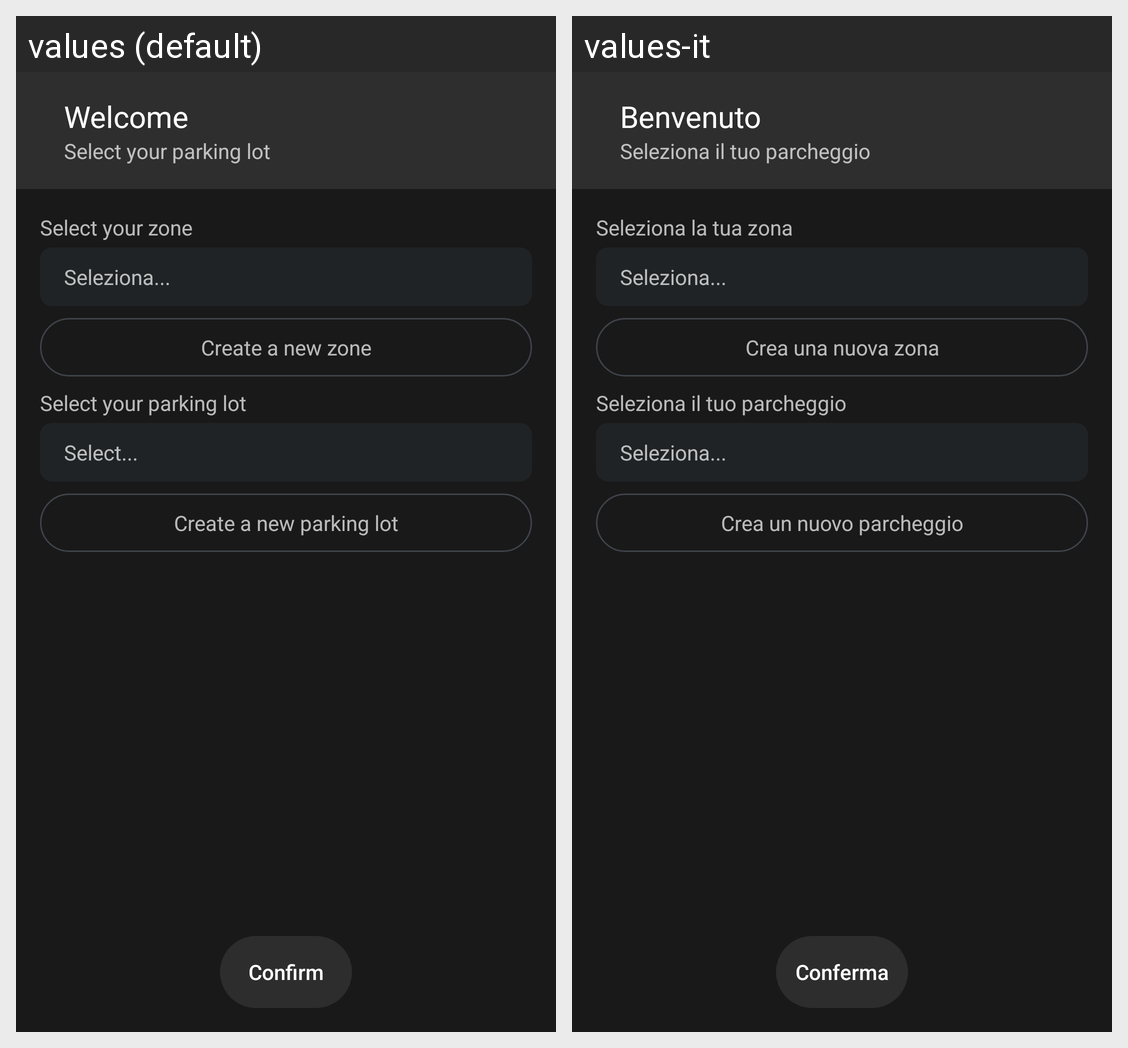

Here is an Android app screen in its default locale and in the app's own translations. Write out the translated-string differences for the strings that appear on this screen.
Android screen res/layout/activity_admin_configuration.xml rendered under 2 locales, left to right: values (default), values-it. Device: Nexus 5 (rendered at 1080×1920; each locale shown at half size, 540×960, under a caption strip naming it); theme Theme.PlateFinder.
Strings drawn on this screen, with the default value and each locale's value (text and hints the layout hard-codes, and strings that could not be matched under every locale, appear in the picture but are not listed):

benvenuto
  values: Welcome
  values-it: Benvenuto

seleziona_il_tuo_parcheggio
  values: Select your parking lot
  values-it: Seleziona il tuo parcheggio

seleziona_la_tua_zona
  values: Select your zone
  values-it: Seleziona la tua zona

crea_una_nuova_zona
  values: Create a new zone
  values-it: Crea una nuova zona

seleziona
  values: Select...
  values-it: Seleziona...

crea_un_nuovo_park
  values: Create a new parking lot
  values-it: Crea un nuovo parcheggio

conferma
  values: Confirm
  values-it: Conferma
